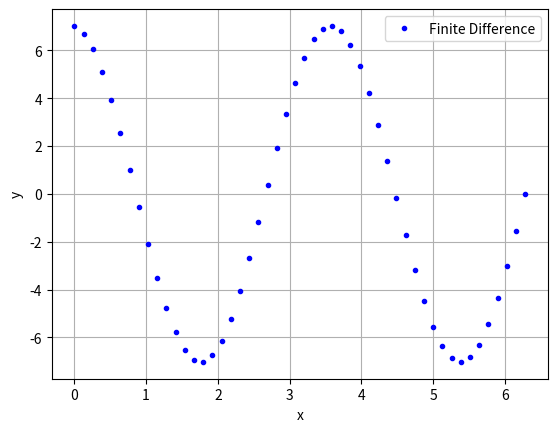

Python code for this plot:
#y"+3y = 0 solve by bvp linalg

import numpy as np
from scipy.sparse import diags
from scipy.sparse.linalg import spsolve
import matplotlib.pyplot as plt

#  Define our grid
N = 50
x = np.linspace(0, 2 * np.pi, N)

# Calculate the grid spacing.  Since we are using a uniform sequence, all the values are the same so we only need one entry of the resulting diff array.
Delta = np.diff(x)
Delta = Delta[0]

#  Define the diagonal elements for the second derivative matrix
D = -2 * np.ones(N)
Dm1 = np.ones(N-1)
D1 = np.ones(N-1)

#  Create the matrix
M1 = diags([Dm1, D, D1], [-1, 0, 1], shape = (N, N), format = 'csc')

#  Divide through by 1/Delta**2 prefactor
M1 = M1 / Delta**2

#  Reset the elements corresponding to the boundary values
M1[0, 0] = 0
M1[0, 1] = 0
M1[-1, -1] = 0
M1[-1, -2] = 0

#  Create out 3y diagonal matrix and set the boundary value elements
M2 = diags( 3 * np.ones(N), 0, shape = (N,N), format = 'csc')
M2[0,0] = 1
M2[-1, -1] = 1

M = M1 + M2

#  This is the vector of known values from the RHS of our matrix above.
b = np.zeros(N)
b[0] = 7

#  Solve the system
y = spsolve(M, b)

#plt.plot(x, return_exact(x), 'k', label='Exact')
plt.plot(x, y, 'b.', label='Finite Difference')
plt.grid(True)
plt.legend()
plt.xlabel('x')
plt.ylabel('y')
plt.show()